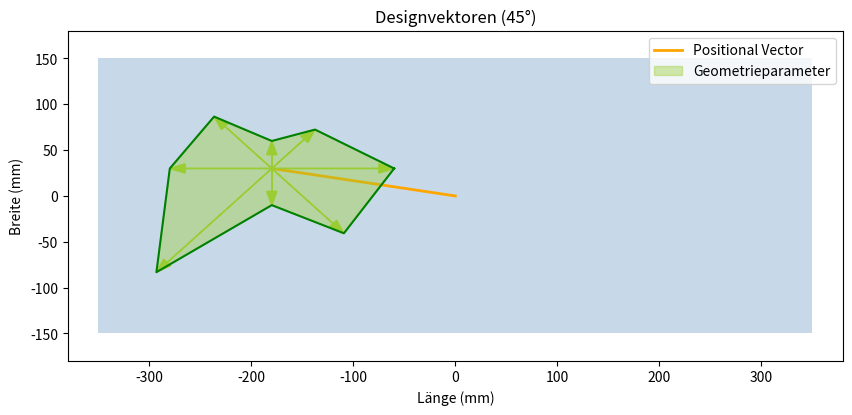

Generate this figure with matplotlib:
import matplotlib.pyplot as plt
import numpy as np

# Design Space Grenzen
x_min, x_max = -350, 350
y_min, y_max = -150, 150
x_range = 700
y_range = 300
ratio = x_range / y_range

# Weißer Rand
margin = 30
frame_xmin, frame_xmax = x_min - margin, x_max + margin
frame_ymin, frame_ymax = y_min - margin, y_max + margin
frame_width = frame_xmax - frame_xmin
frame_height = frame_ymax - frame_ymin

# Zentrum
center = np.array([-180, 30])

# Vektorlängen (z. B. Beispielwerte – können ersetzt werden)
vector_lengths = [120, 60, 30, 80, 100, 160, 40, 100]

# Berechne gleichmäßig verteilte Winkel mit min. 45° Abstand
n_vectors = len(vector_lengths)
angles = np.linspace(0, 2*np.pi, n_vectors, endpoint=False)

# Endpunkte berechnen
polygon_points = []
for L, a in zip(vector_lengths, angles):
    endpoint = center + L * np.array([np.cos(a), np.sin(a)])
    polygon_points.append(endpoint)
polygon_points = np.array(polygon_points)

# Plot vorbereiten
fig, ax = plt.subplots(figsize=(10, 10/ratio))

# Weißer Hintergrundrahmen
ax.add_patch(plt.Rectangle((frame_xmin, frame_ymin),
                           frame_width, frame_height,
                           facecolor="white", zorder=0))

# Hintergrund Design-Space-Rechteck
ax.add_patch(plt.Rectangle((x_min, y_min),
                           x_range, y_range,
                           facecolor="steelblue", alpha=0.3,
                           edgecolor="none", zorder=1))

# Orangene Linie vom Ursprung zum Zentrum
ax.plot([0, center[0]], [0, center[1]], color="orange", linewidth=2, label="Positional Vector", zorder=2)

# Polygonfläche
ax.fill(polygon_points[:, 0], polygon_points[:, 1],
        color="yellowgreen", alpha=0.4, label="Geometrieparameter", zorder=2)

# Geometric Vectors
for point in polygon_points:
    ax.arrow(center[0], center[1],
             point[0] - center[0], point[1] - center[1],
             head_width=10, head_length=15, color="yellowgreen", length_includes_head=True, zorder=3)

# Polygonränder
ax.plot(np.append(polygon_points[:, 0], polygon_points[0, 0]),
        np.append(polygon_points[:, 1], polygon_points[0, 1]),
        color="green", zorder=3)

# Achsen und Beschriftungen
ax.set_xlim(frame_xmin, frame_xmax)
ax.set_ylim(frame_ymin, frame_ymax)
ax.set_xlabel("Länge (mm)")
ax.set_ylabel("Breite (mm)")
ax.set_title("Designvektoren (45°)")
ax.legend()

plt.savefig("design_space_vectors.png", dpi=300, bbox_inches="tight")
plt.show()